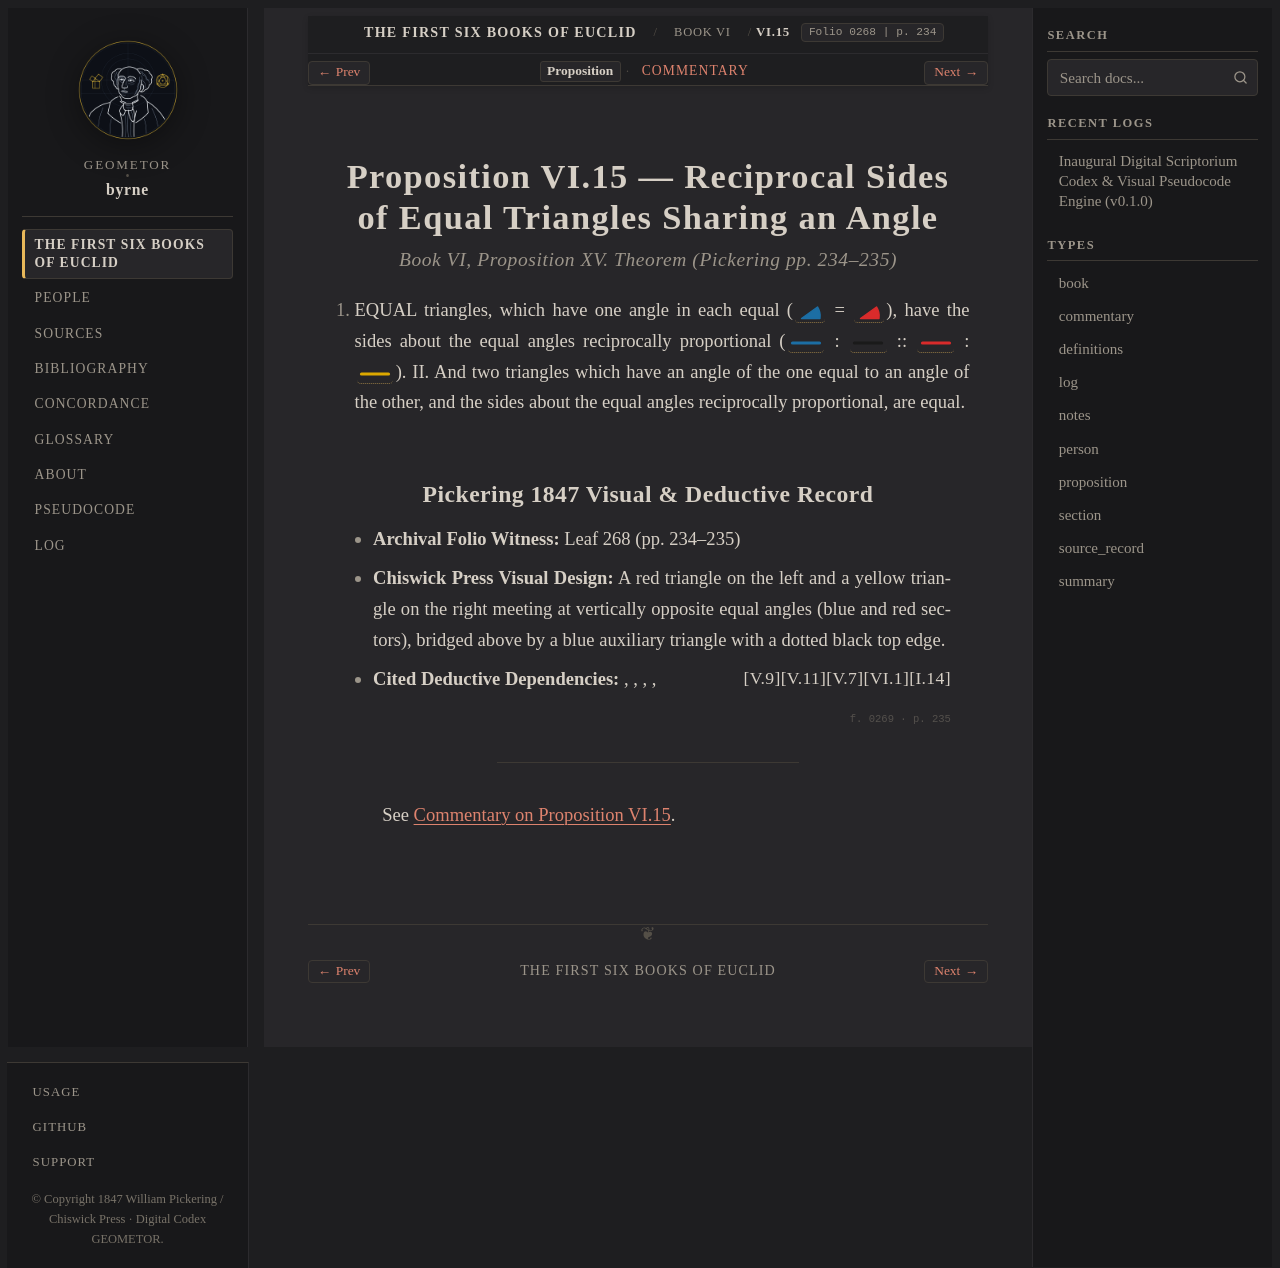

repository: geometor/byrne · page: coloured_euclid/book-vi/15/index.html · generator: sphinx

:canonical_id: VI.15
:book: VI
:proposition: 15
:order: 15
:type: proposition
:title: Proposition VI.15 — Reciprocal Sides of Equal Triangles Sharing an Angle
:folio: 0268
:page: 234

.. _byrne-vi-15:

.. folio:: 0268
   :page: 234

Proposition VI.15 — Reciprocal Sides of Equal Triangles Sharing an Angle
========================================================================

.. rubric:: Book VI, Proposition XV. Theorem (*Pickering pp. 234–235*)

I. EQUAL triangles, which have one angle in each equal (:byrne-angle:`blue` = :byrne-angle:`red`), have the sides about the equal angles reciprocally proportional (:byrne-line:`blue solid` : :byrne-line:`black solid` :: :byrne-line:`red solid` : :byrne-line:`yellow solid`). II. And two triangles which have an angle of the one equal to an angle of the other, and the sides about the equal angles reciprocally proportional, are equal.

Pickering 1847 Visual & Deductive Record
----------------------------------------

* **Archival Folio Witness:** Leaf 268 (pp. 234–235)
* **Chiswick Press Visual Design:** A red triangle on the left and a yellow triangle on the right meeting at vertically opposite equal angles (blue and red sectors), bridged above by a blue auxiliary triangle with a dotted black top edge.
* **Cited Deductive Dependencies:** :just:`I.14`, :just:`VI.1`, :just:`V.7`, :just:`V.11`, :just:`V.9`

.. folio:: 0269
   :page: 235

----

See :ref:`Commentary on Proposition VI.15 <byrne-vi-15-commentary>`.

.. toctree::
   :hidden:

   commentary
